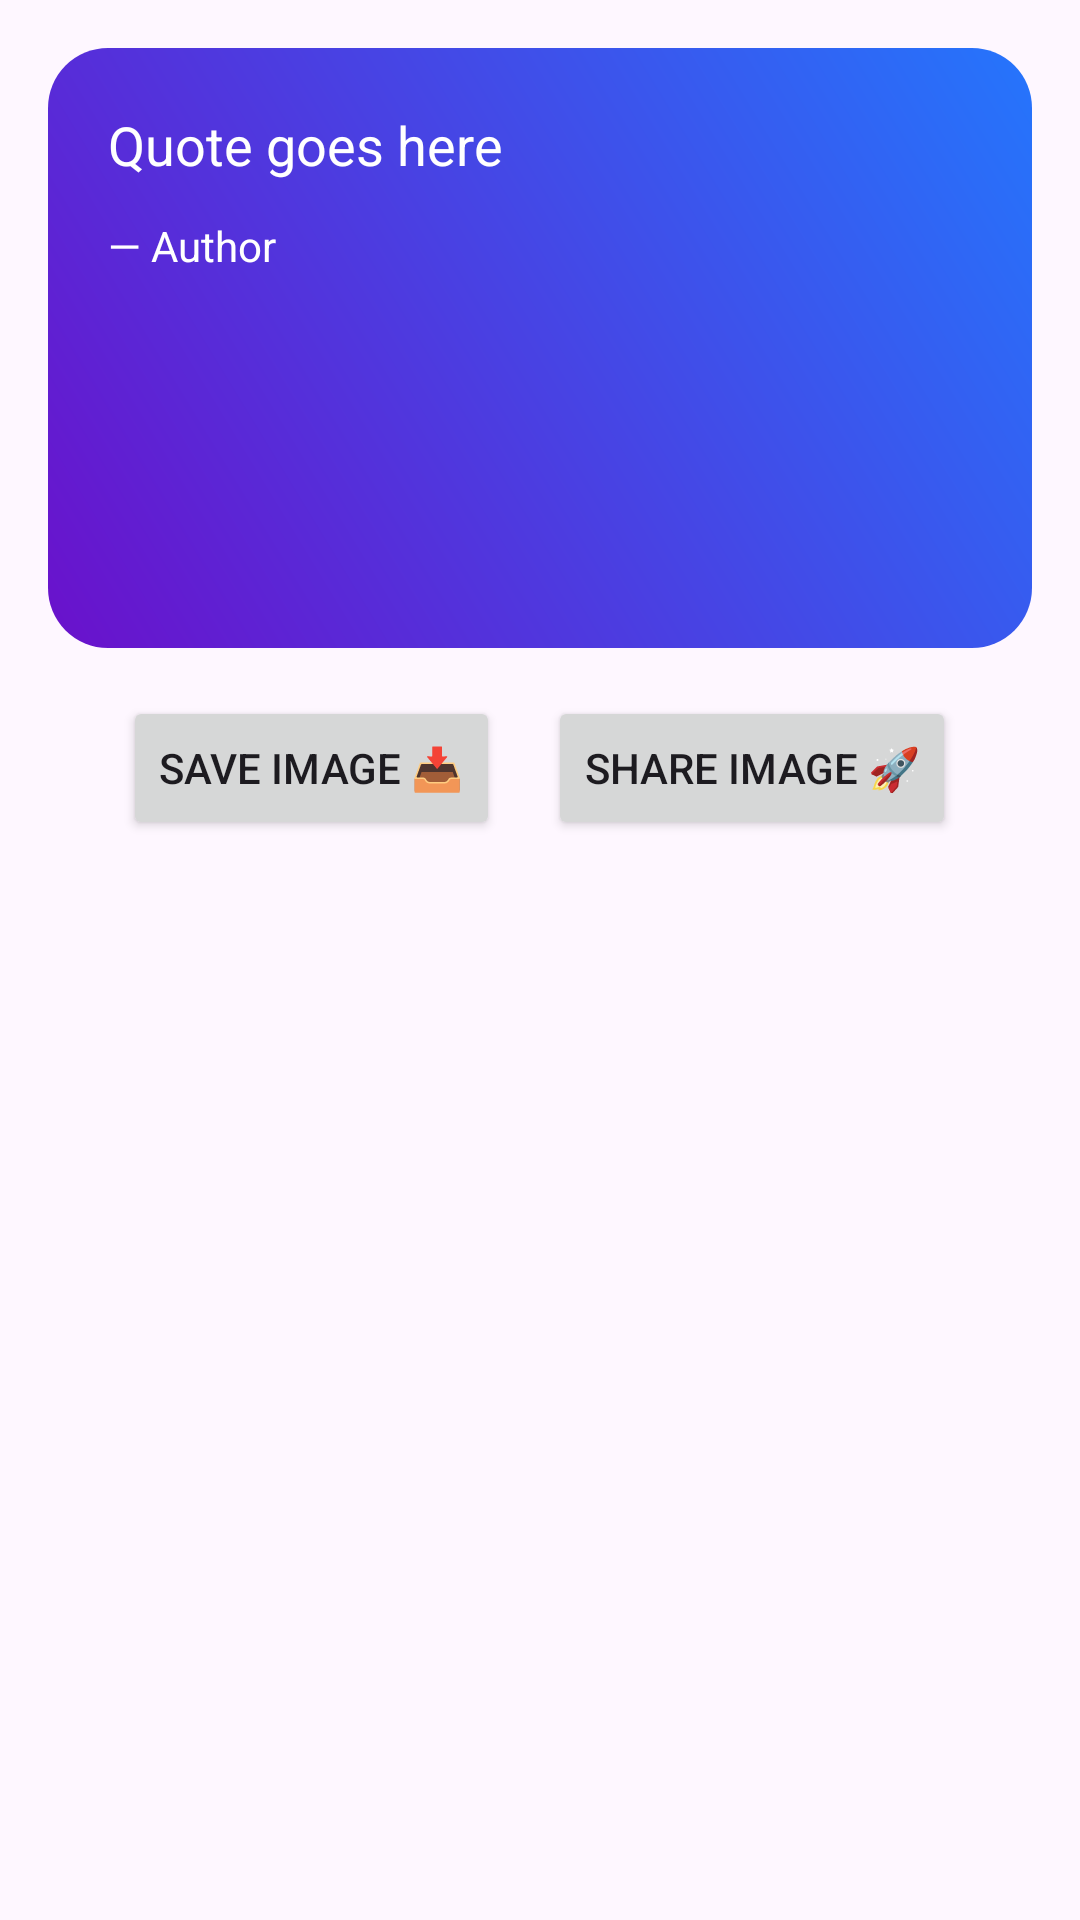

Android layout source for this screen:
<!-- AndroidManifest.xml: application theme Theme.DailyQuoteApp -->
<!-- res/layout/layout_quote_preview.xml -->
<LinearLayout xmlns:android="http://schemas.android.com/apk/res/android"
    android:orientation="vertical"
    android:layout_width="match_parent"
    android:layout_height="wrap_content"
    android:padding="16dp">

    
    <FrameLayout
        android:id="@+id/cardContainer"
        android:layout_width="match_parent"
        android:layout_height="200dp"
        android:padding="20dp"
        android:background="@drawable/bg_quote_gradient">

        <LinearLayout
            android:orientation="vertical"
            android:layout_width="match_parent"
            android:layout_height="match_parent">

            <TextView
                android:id="@+id/tvPreviewQuote"
                android:layout_width="match_parent"
                android:layout_height="wrap_content"
                android:text="Quote goes here"
                android:textSize="18sp"
                android:textColor="@android:color/white"
                android:lineSpacingExtra="4dp"/>

            <TextView
                android:id="@+id/tvPreviewAuthor"
                android:layout_width="wrap_content"
                android:layout_height="wrap_content"
                android:layout_marginTop="12dp"
                android:text="— Author"
                android:textSize="14sp"
                android:textColor="@android:color/white"/>

        </LinearLayout>
    </FrameLayout>

    
    <LinearLayout
        android:layout_width="match_parent"
        android:layout_height="wrap_content"
        android:layout_marginTop="16dp"
        android:orientation="horizontal"
        android:gravity="center">

        <Button
            android:id="@+id/btnSaveImage"
            android:layout_width="wrap_content"
            android:layout_height="wrap_content"
            android:text="Save Image 📥"/>

        <Button
            android:id="@+id/btnShareImage"
            android:layout_width="wrap_content"
            android:layout_height="wrap_content"
            android:text="Share Image 🚀"
            android:layout_marginStart="16dp"/>

    </LinearLayout>

</LinearLayout>
<!-- resources referenced by this layout -->
<resources>
  <!-- drawable bg_quote_gradient (drawable) -->
  <shape xmlns:android="http://schemas.android.com/apk/res/android"
      android:shape="rectangle">
  
      <gradient
          android:startColor="#6A11CB"
          android:endColor="#2575FC"
          android:angle="45"/>
  
      <corners android:radius="20dp"/>
  
  </shape>
  <style name="Theme.DailyQuoteApp" parent="Theme.Material3.DayNight.NoActionBar">
          <item name="android:forceDarkAllowed">false</item>
      </style>
</resources>
